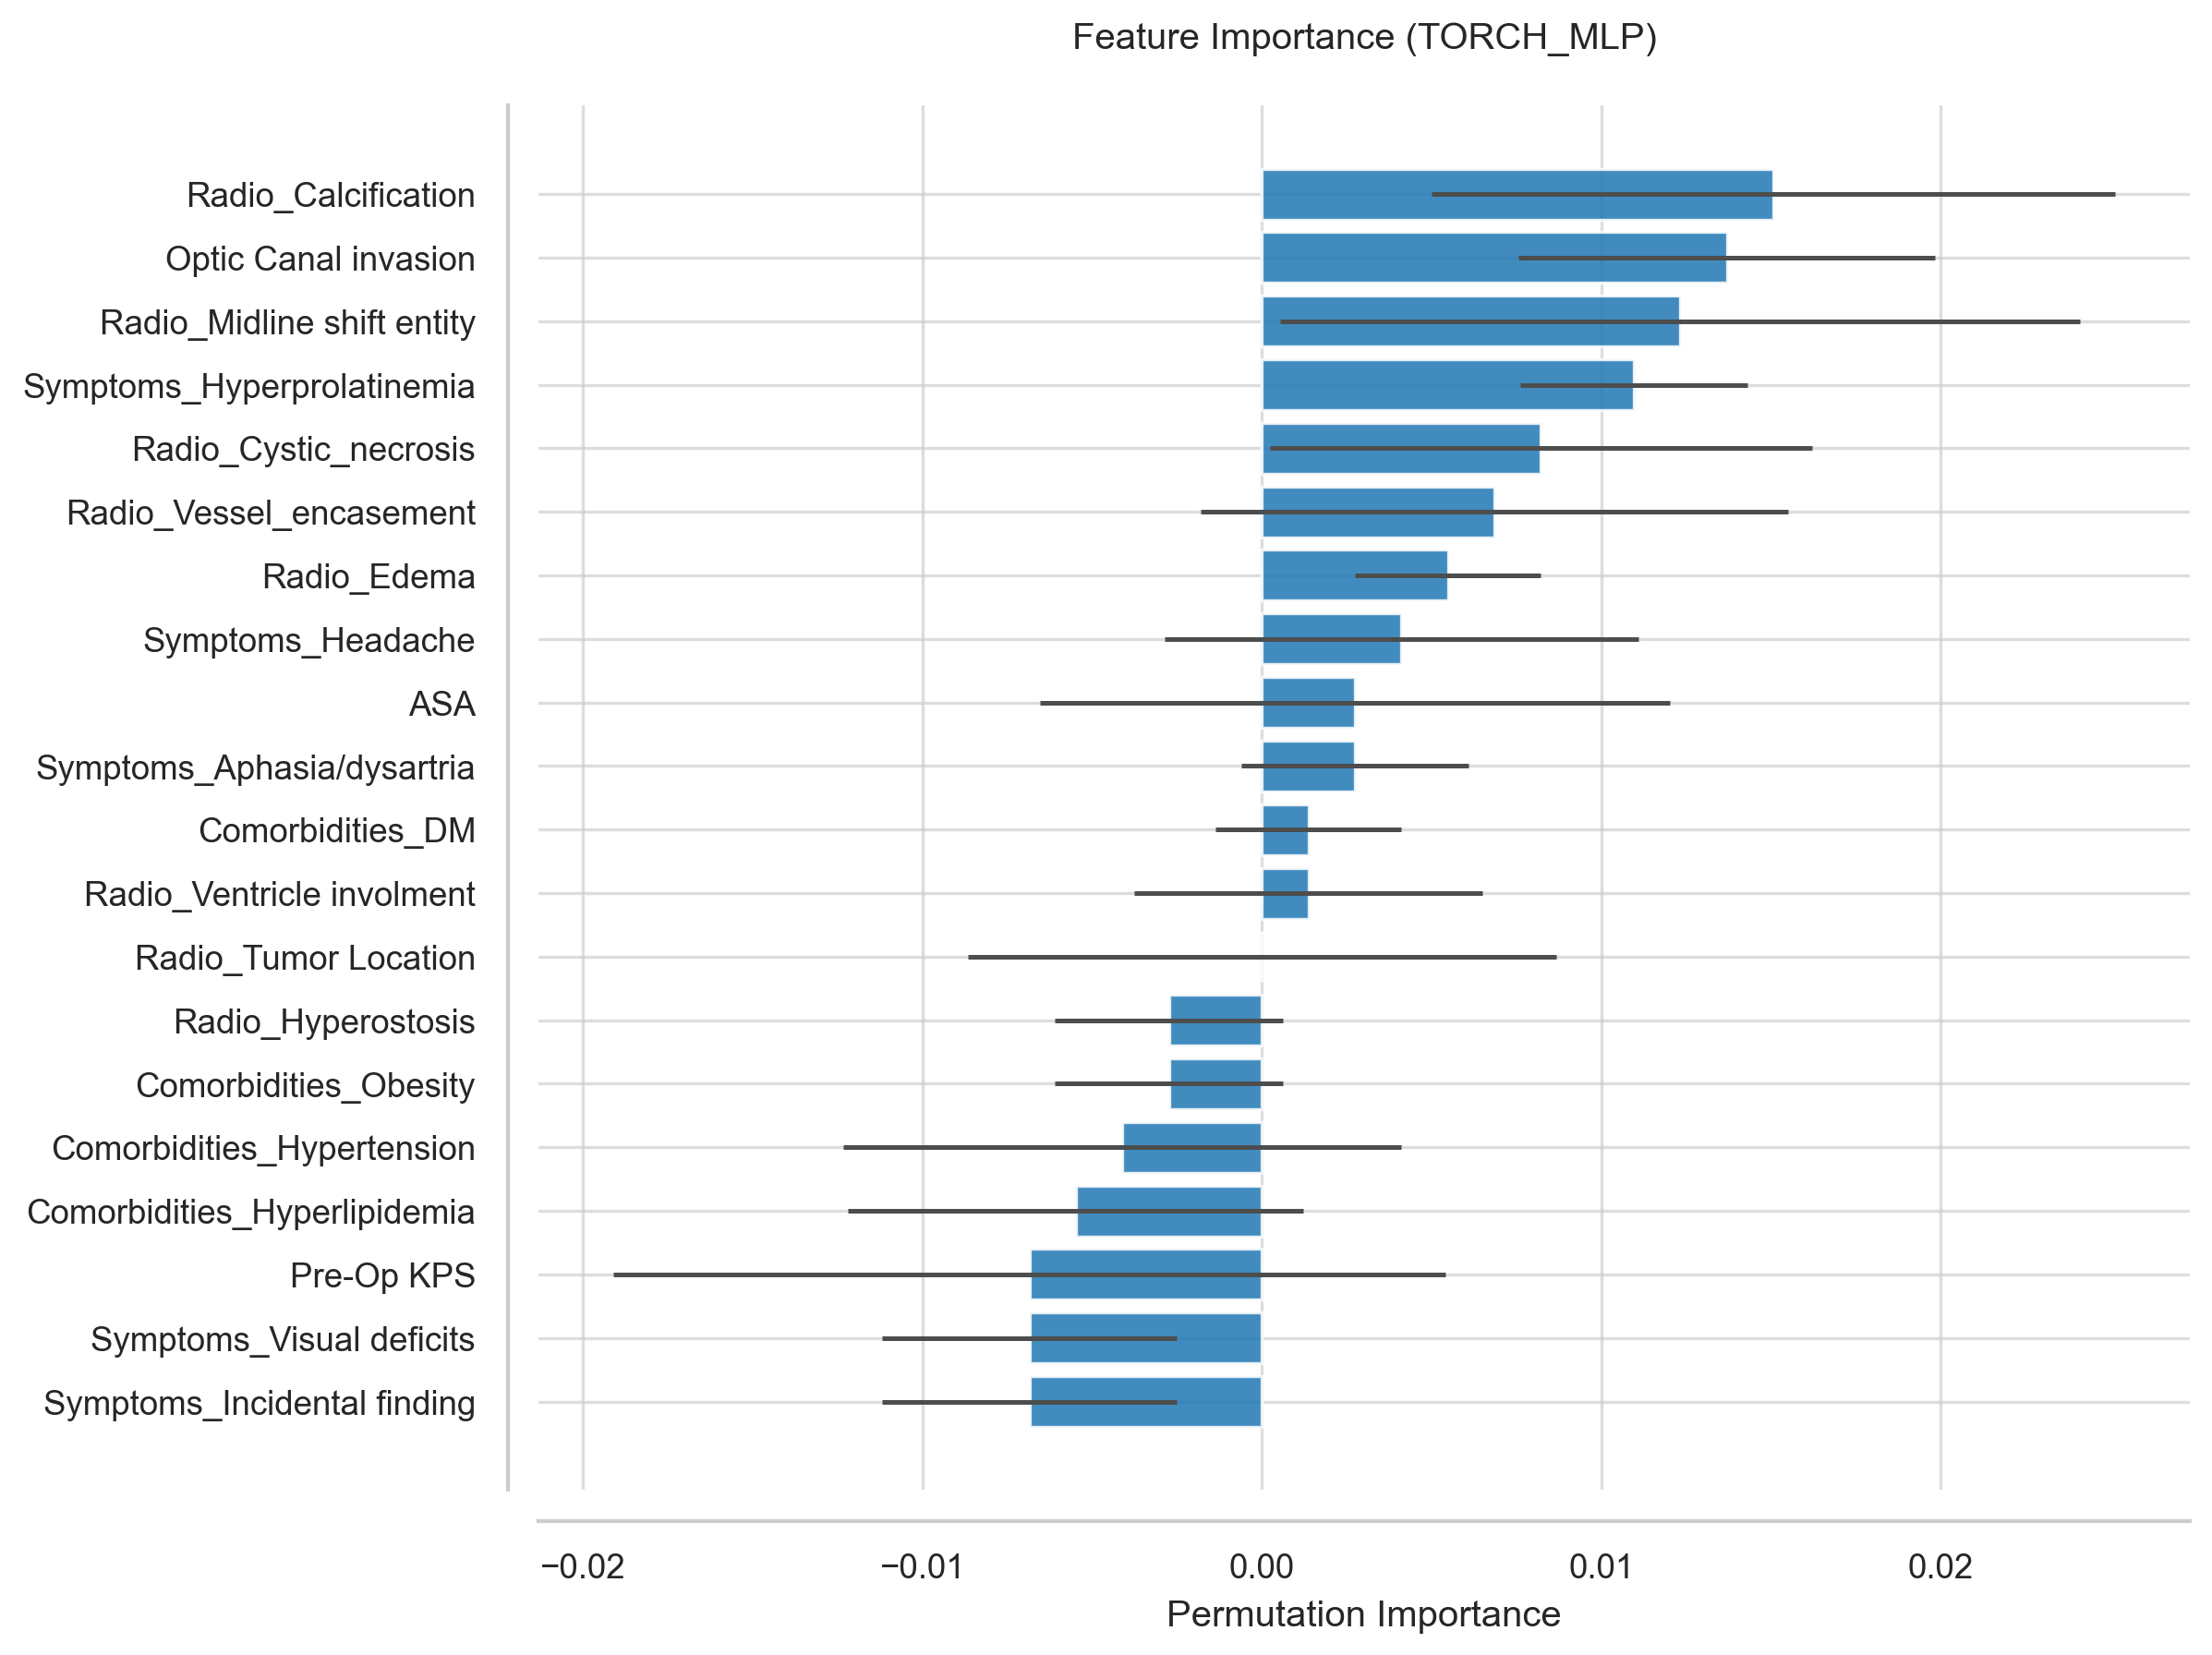

The table this chart was drawn from, first rows:
Feature, Importance, Std
Radio_Calcification, 0.01507, 0.01007
Optic Canal invasion, 0.0137, 0.006126
Radio_Midline shift entity, 0.01233, 0.01178
Symptoms_Hyperprolatinemia, 0.01096, 0.003355
Radio_Cystic_necrosis, 0.008219, 0.007988
Radio_Vessel_encasement, 0.006849, 0.008664
Radio_Edema, 0.005479, 0.00274
Symptoms_Headache, 0.00411, 0.006985
ASA, 0.00274, 0.009291
Symptoms_Aphasia/dysartria, 0.00274, 0.003355
Comorbidities_DM, 0.00137, 0.00274
Radio_Ventricle involment, 0.00137, 0.005126
Radio_Tumor Location, -4.4408920985006264e-17, 0.008664
Radio_Hyperostosis, -0.00274, 0.003355
Comorbidities_Obesity, -0.00274, 0.003355
Comorbidities_Hypertension, -0.00411, 0.008219
Comorbidities_Hyperlipidemia, -0.005479, 0.006711
Pre-Op KPS, -0.006849, 0.01225
Symptoms_Visual deficits, -0.006849, 0.004332
Symptoms_Incidental finding, -0.006849, 0.004332
Comorbidities_Other Tumors, -0.006849, 0.009686
Radio_Tumor side, -0.008219, 0.005126
Radio_Dural_tail, -0.009589, 0.006985
Charlson Comorbidity Index, -0.009589, 0.003355
Symptoms_Motor deficits, -0.01096, 0.005479
Radio_Bone_invasion, -0.01096, 0.005479
Symptoms_CN deficits, -0.01233, 0.006711
ICA/Syphon involvment, -0.0137, 0.006126
Age, -0.01644, 0.005479
Radio_Pre-Op max_axial_diam_mm, -0.01781, 0.01194
